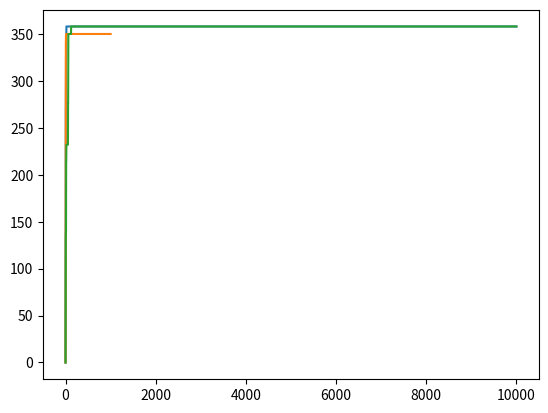

Python code for this plot:
import numpy as np
import matplotlib.pyplot as plt

NUM_KNAPSACKS = 3
NUM_ITEMS = 10
NUM_DIMENSIONS = 2

VALUES = np.random.randint(0, 100, size=NUM_ITEMS)
WEIGHTS = np.random.randint(0, 100, size=(NUM_ITEMS, NUM_DIMENSIONS))
CONSTRAINTS = np.random.randint(
    0, 100 * NUM_ITEMS // NUM_KNAPSACKS, size=(NUM_KNAPSACKS, NUM_DIMENSIONS)
)

CONSTRAINTS

def fitness(solution):
    return np.sum(VALUES[solution >= 0])

def is_feasible(solution):
    for k in range(NUM_KNAPSACKS):
        if np.any(np.sum(WEIGHTS[solution == k], axis=0) > CONSTRAINTS[k]):
            return False
    return True

solution = np.random.randint(-1, NUM_KNAPSACKS, size=NUM_ITEMS)
solution = np.ones(NUM_ITEMS, dtype=int) * -1

def tweak(solution):
    i = np.random.randint(0, NUM_ITEMS)
    feasible_choices = np.arange(-1, NUM_KNAPSACKS)
    probabilities = np.array([0.5] + [0.5 / NUM_KNAPSACKS] * NUM_KNAPSACKS)
    probabilities = None
    new_value = np.random.choice(feasible_choices, p=probabilities)
    while new_value == solution[i]:
        new_value = np.random.choice(feasible_choices, p=probabilities)
    new_solution = solution.copy()
    new_solution[i] = new_value
    if new_value == -1:
        old_value = new_solution[i]
        unassigned_items = np.arange(NUM_ITEMS)[solution == -1]
        if len(unassigned_items) >= 1:
            j = np.random.choice(unassigned_items)
            new_solution[j] = old_value
    return new_solution

def hc_solver(solution, max_iter=10000):
    best_solution = solution.copy()
    best_fitness = fitness(solution) if is_feasible(solution) else 0
    fitness_history = [best_fitness.item()]
    for _ in range(max_iter):
        new_solution = tweak(best_solution)
        if is_feasible(new_solution):
            new_fitness = fitness(new_solution)
            if new_fitness > best_fitness:
                best_solution = new_solution
                best_fitness = new_fitness
        fitness_history.append(best_fitness.item())
    return best_solution, best_fitness, fitness_history

def hc_steepest_ascent_solver(solution, max_iter=1000):
    best_solution = solution.copy()
    best_fitness = fitness(solution) if is_feasible(solution) else 0
    fitness_history = [best_fitness.item()]
    for _ in range(max_iter):
        neighbors = [tweak(best_solution) for _ in range(10)]
        feasible_neighbors = [s for s in neighbors if is_feasible(s)]
        if not feasible_neighbors:
            continue
        new_solution = max(feasible_neighbors, key=fitness)
        new_fitness = fitness(new_solution)
        if new_fitness > best_fitness:
            best_solution = new_solution
            best_fitness = new_fitness
        fitness_history.append(best_fitness.item())
    return best_solution, best_fitness, fitness_history

def sa_solver(solution, max_iter=10000, initial_temp=100, cooling_rate=0.99):
    current_solution = solution.copy()
    current_fitness = fitness(solution) if is_feasible(solution) else 0
    best_solution = current_solution.copy()
    best_fitness = current_fitness
    fitness_history = [best_fitness.item()]
    temp = initial_temp
    for _ in range(max_iter):
        new_solution = tweak(current_solution)
        if is_feasible(new_solution):
            new_fitness = fitness(new_solution)
            if new_fitness > current_fitness:
                current_solution = new_solution
                current_fitness = new_fitness
                if new_fitness > best_fitness:
                    best_solution = new_solution
                    best_fitness = new_fitness
            else:
                acceptance_prob = np.exp((new_fitness - current_fitness) / temp)
                if np.random.rand() < acceptance_prob:
                    current_solution = new_solution
                    current_fitness = new_fitness
        temp *= cooling_rate
        fitness_history.append(best_fitness.item())
    return best_solution, best_fitness, fitness_history

best_solution, best_fitness, fitness_history = hc_solver(solution)

plt.plot(fitness_history)
best_solution, best_fitness

best_solution, best_fitness, fitness_history = hc_steepest_ascent_solver(solution)

plt.plot(fitness_history)
best_solution, best_fitness

best_solution, best_fitness, fitness_history = sa_solver(solution)

plt.plot(fitness_history)
best_solution, best_fitness

# Problem 1:
rng = np.random.default_rng(seed=42)
NUM_KNAPSACKS = 3
NUM_ITEMS = 20
NUM_DIMENSIONS = 2
VALUES = rng.integers(0, 100, size=NUM_ITEMS)
WEIGHTS = rng.integers(0, 100, size=(NUM_ITEMS, NUM_DIMENSIONS))
CONSTRAINTS = rng.integers(
    0, 100 * NUM_ITEMS // NUM_KNAPSACKS, size=(NUM_KNAPSACKS, NUM_DIMENSIONS)
)

# Problem 2:
rng = np.random.default_rng(seed=42)
NUM_KNAPSACKS = 10
NUM_ITEMS = 100
NUM_DIMENSIONS = 10
VALUES = rng.integers(0, 1000, size=NUM_ITEMS)
WEIGHTS = rng.integers(0, 1000, size=(NUM_ITEMS, NUM_DIMENSIONS))
CONSTRAINTS = rng.integers(
    1000 * 2, 1000 * NUM_ITEMS // NUM_KNAPSACKS, size=(NUM_KNAPSACKS, NUM_DIMENSIONS)
)

# Problem 3:
rng = np.random.default_rng(seed=42)
NUM_KNAPSACKS = 100
NUM_ITEMS = 5000
NUM_DIMENSIONS = 100
VALUES = rng.integers(0, 1000, size=NUM_ITEMS)
WEIGHTS = rng.integers(0, 1000, size=(NUM_ITEMS, NUM_DIMENSIONS))
CONSTRAINTS = rng.integers(
    1000 * 10, 1000 * 2 * NUM_ITEMS // NUM_KNAPSACKS, size=(NUM_KNAPSACKS, NUM_DIMENSIONS)
)

